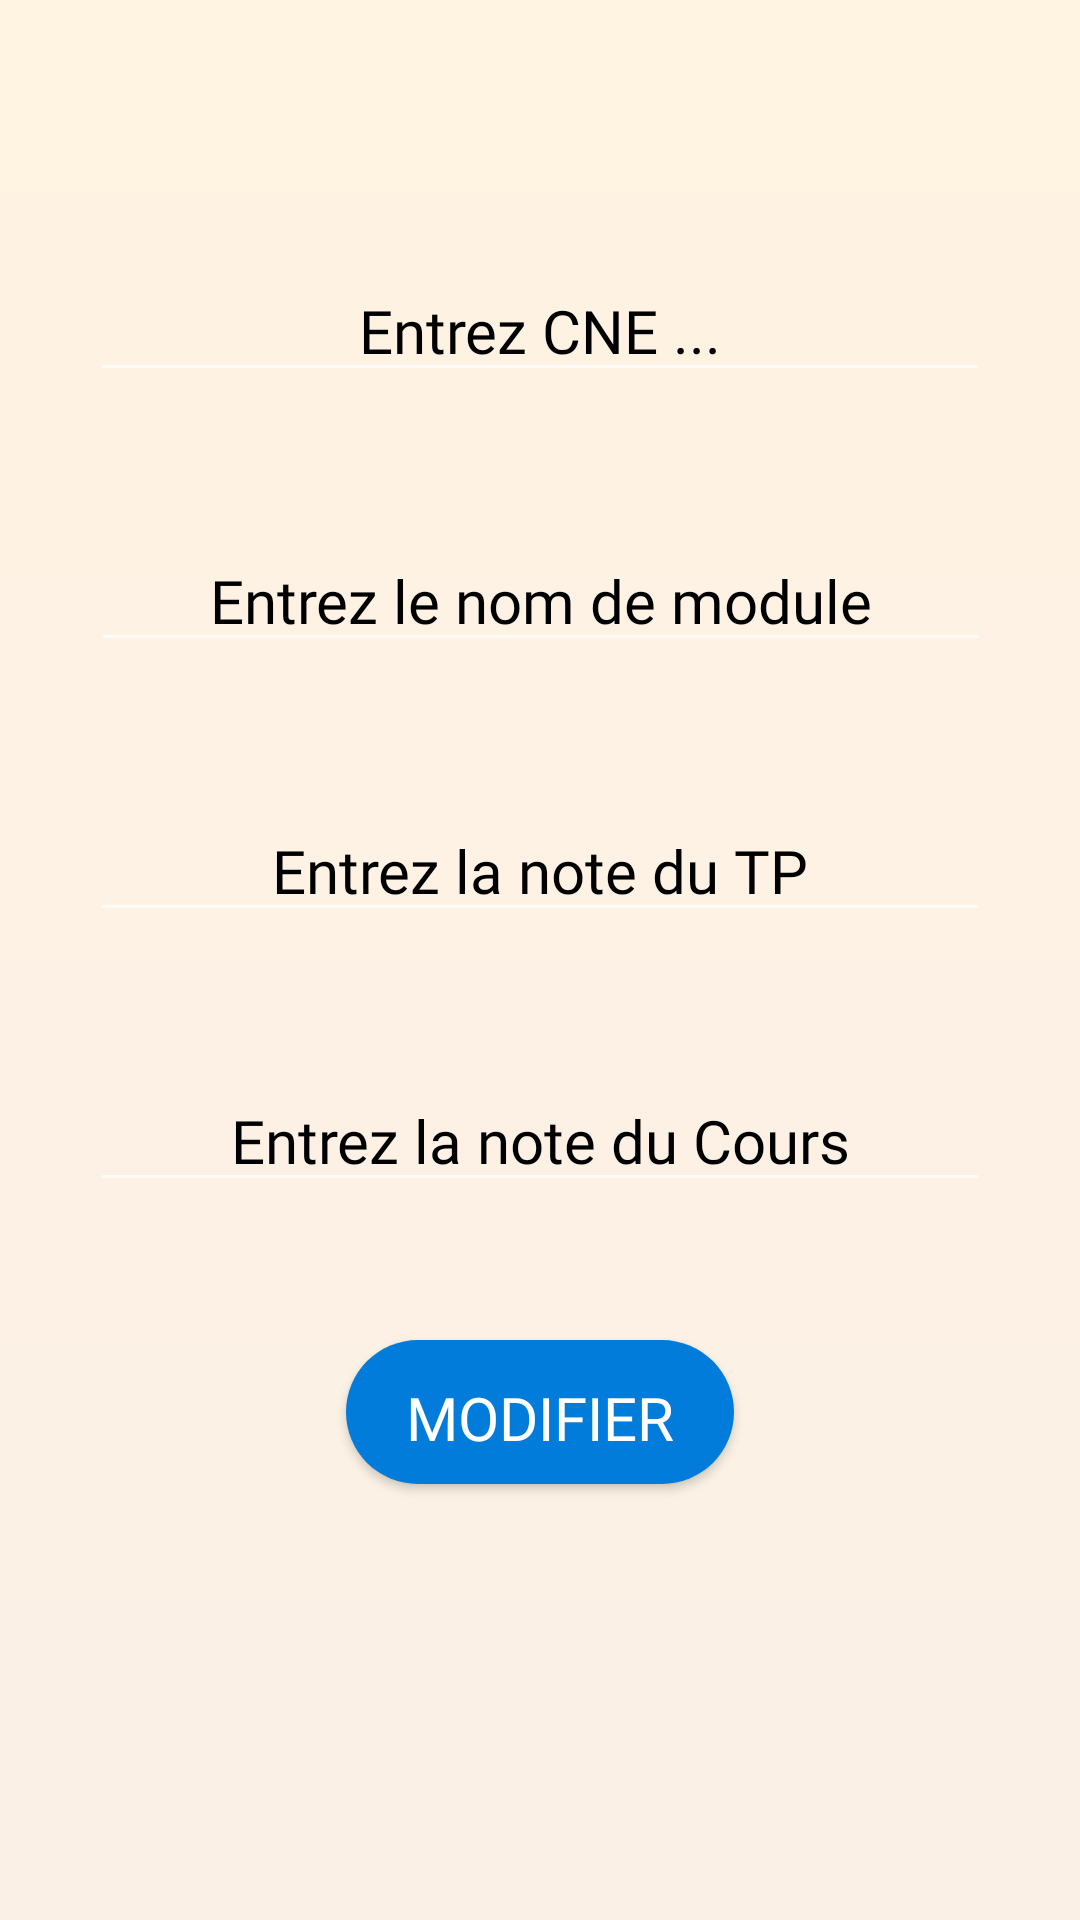

Android layout source for this screen:
<!-- AndroidManifest.xml: application theme Theme.Estm_News -->
<!-- res/layout/fragment_fragement_modifier.xml -->
<?xml version="1.0" encoding="utf-8"?>
<androidx.constraintlayout.widget.ConstraintLayout xmlns:android="http://schemas.android.com/apk/res/android"
    xmlns:app="http://schemas.android.com/apk/res-auto"
    xmlns:tools="http://schemas.android.com/tools"
    android:layout_width="match_parent"
    android:layout_height="match_parent"
    tools:context=".fragement_modifier"
    android:background="@drawable/login_bg_style">

    <androidx.constraintlayout.widget.ConstraintLayout
        android:layout_width="match_parent"
        android:layout_height="500sp"
        android:orientation="vertical"
        app:layout_constraintBottom_toBottomOf="parent"
        app:layout_constraintEnd_toEndOf="parent"
        app:layout_constraintHorizontal_bias="0.0"
        app:layout_constraintStart_toStartOf="parent"
        app:layout_constraintTop_toTopOf="parent"
        app:layout_constraintVertical_bias="0.29">

        <Button
            android:id="@+id/confirmModification"
            android:layout_width="wrap_content"
            android:layout_height="wrap_content"
            android:background="@drawable/login_btn_style"
            android:fontFamily="@font/poppins_semibold"
            android:paddingHorizontal="20sp"
            android:paddingTop="4sp"
            android:text="Modifier"
            android:textSize="20sp"
            app:layout_constraintBottom_toBottomOf="parent"
            app:layout_constraintEnd_toEndOf="parent"
            app:layout_constraintStart_toStartOf="parent"
            app:layout_constraintTop_toBottomOf="@+id/noteCours" />

        <EditText
            android:id="@+id/nom_module"
            android:layout_width="300sp"
            android:layout_height="wrap_content"
            android:fontFamily="@font/poppins_semibold"
            android:gravity="center"
            android:hint="Entrez le nom de module"
            android:textColor="@color/black"
            android:textColorHint="@color/black"
            android:textSize="20sp"
            app:layout_constraintBottom_toTopOf="@+id/noteTp"
            app:layout_constraintEnd_toEndOf="parent"
            app:layout_constraintHorizontal_bias="0.504"
            app:layout_constraintStart_toStartOf="parent"
            app:layout_constraintTop_toBottomOf="@+id/cne" />

        <EditText
            android:id="@+id/cne"
            android:layout_width="300sp"
            android:layout_height="wrap_content"
            android:fontFamily="@font/poppins_semibold"
            android:gravity="center"
            android:hint="@string/entrez_cne"
            android:textColorHint="@color/black"
            android:textColor="@color/black"
            android:textSize="20sp"
            app:layout_constraintBottom_toTopOf="@+id/nom_module"
            app:layout_constraintEnd_toEndOf="parent"
            app:layout_constraintStart_toStartOf="parent"
            app:layout_constraintTop_toTopOf="parent" />

        <EditText
            android:id="@+id/noteTp"
            android:layout_width="300sp"
            android:layout_height="wrap_content"
            android:fontFamily="@font/poppins_semibold"
            android:gravity="center"
            android:hint="Entrez la note du TP"
            android:textColor="@color/black"
            android:textColorHint="@color/black"
            android:textSize="20sp"
            app:layout_constraintBottom_toTopOf="@+id/noteCours"
            app:layout_constraintEnd_toEndOf="parent"
            app:layout_constraintStart_toStartOf="parent"
            app:layout_constraintTop_toBottomOf="@+id/nom_module" />

        <EditText
            android:id="@+id/noteCours"
            android:layout_width="300sp"
            android:layout_height="wrap_content"
            android:fontFamily="@font/poppins_semibold"
            android:gravity="center"
            android:hint="Entrez la note du Cours"
            android:textColor="@color/black"
            android:textColorHint="@color/black"
            android:textSize="20sp"
            app:layout_constraintBottom_toTopOf="@+id/confirmModification"
            app:layout_constraintEnd_toEndOf="parent"
            app:layout_constraintStart_toStartOf="parent"
            app:layout_constraintTop_toBottomOf="@+id/noteTp" />
    </androidx.constraintlayout.widget.ConstraintLayout>

</androidx.constraintlayout.widget.ConstraintLayout>
<!-- resources referenced by this layout -->
<resources>
  <color name="black">#FF000000</color>
  <!-- drawable login_bg_style (drawable) -->
  <?xml version="1.0" encoding="utf-8"?>
  <shape xmlns:android="http://schemas.android.com/apk/res/android"
      android:shape="rectangle">
      <gradient
          android:angle="90"
          android:endColor="#FFF3E1"
          android:startColor="#FAF0E6" />
  </shape>
  <!-- drawable login_btn_style (drawable) -->
  <?xml version="1.0" encoding="utf-8"?>
  <shape xmlns:android="http://schemas.android.com/apk/res/android"
      android:shape="rectangle">
      <solid android:color="@color/light_blue"/>
      <corners android:radius="30sp"/>
  </shape>
  <string name="entrez_cne">Entrez CNE ...</string>
  <style name="Theme.Estm_News" parent="Theme.AppCompat">
          
          <item name="colorPrimary">@color/light_blue</item>
          <item name="colorPrimaryVariant">@color/dark_blue</item>
          <item name="colorOnPrimary">@color/white</item>
          
          <item name="colorSecondary">@color/light_orange</item>
          <item name="colorSecondaryVariant">@color/orange</item>
          <item name="colorOnSecondary">@color/black</item>
          
          <item name="android:statusBarColor">?attr/colorPrimaryVariant</item>
          
      </style>
  <color name="light_blue">#017CDA</color>
  <color name="dark_blue">#0131BF</color>
  <color name="white">#FFFFFFFF</color>
  <color name="light_orange">#f29036</color>
  <color name="orange">#FF6600</color>
</resources>
